Run: headless pygame with SDL's dummy video driver; simulated clock (each Clock.tick advances the game by its frame time, no real sleeping); random seed 0; keys injected as events and as key.get_pressed() state; mouse plan: one left click at the window centre at the start of phase 2, then a move to the lower-right quarter at the start of phase 3.
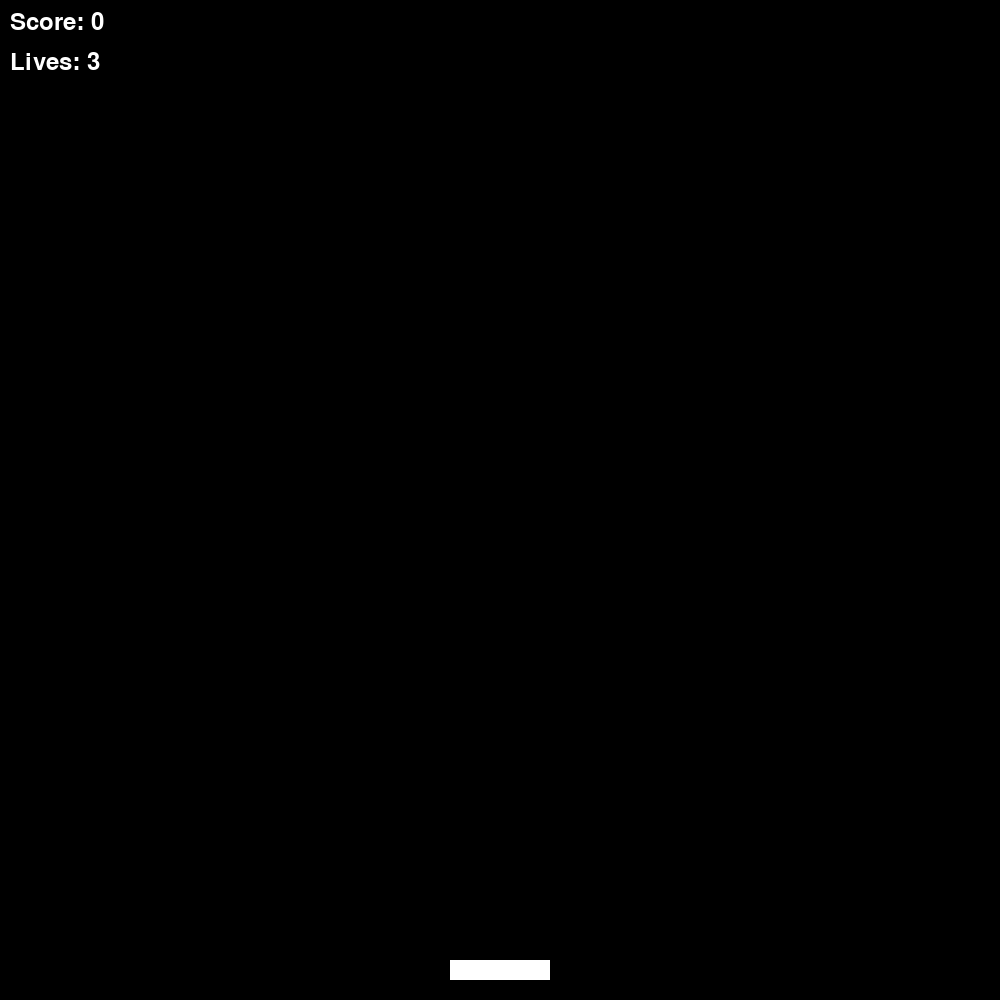
Frame 1 of 1 · flips 1–60 · no input (game ended)

The pygame program that drew these frames:

import pygame
import sys
import random

# initialize constants
SCREEN_WIDTH = 1000
SCREEN_HEIGHT = 1000
CATCHER_WIDTH = 100
CATCHER_HEIGHT = 20
BALL_SIZE = 20
BALL_SPEED_INITIAL = 5
BALL_SPEED_INCREASE = 0.5
BALL_SPAWN_RATE = 2000


class Catcher(pygame.sprite.Sprite):
    def __init__(self, x=SCREEN_WIDTH // 2, y=SCREEN_HEIGHT - 30):
        super().__init__()
        self.surf = pygame.Surface((CATCHER_WIDTH, CATCHER_HEIGHT))
        self.surf.fill((255, 255, 255))
        self.rect = self.surf.get_rect(center=(x, y))

    def update(self, x_change):
        self.rect.move_ip(x_change, 0)
        if self.rect.left < 0:
            self.rect.left = 0
        if self.rect.right > SCREEN_WIDTH:
            self.rect.right = SCREEN_WIDTH


class Ball(pygame.sprite.Sprite):
    def __init__(self, speed):
        super().__init__()
        self.surf = pygame.Surface((BALL_SIZE, BALL_SIZE), pygame.SRCALPHA)
        pygame.draw.circle(self.surf, (255, 0, 0), (BALL_SIZE // 2, BALL_SIZE // 2), BALL_SIZE // 2)
        self.rect = self.surf.get_rect(
            center=(random.randint(BALL_SIZE // 2, SCREEN_WIDTH - BALL_SIZE // 2), 0))
        self.speed = speed

    def update(self):
        self.rect.move_ip(0, self.speed)
        if self.rect.top > SCREEN_HEIGHT:
            self.kill()


class Game:
    def __init__(self):
        pygame.init()
        self.screen = pygame.display.set_mode((SCREEN_WIDTH, SCREEN_HEIGHT))
        self.clock = pygame.time.Clock()
        pygame.font.init()
        self.font = pygame.font.Font(None, 36)
        self.reset_game()

    def reset_game(self):
        self.game_over = False
        self.lives = 3
        self.score = 0
        self.catcher = Catcher()
        self.ball_speed = BALL_SPEED_INITIAL
        self.all_sprites = pygame.sprite.Group()
        self.balls = pygame.sprite.Group()
        self.all_sprites.add(self.catcher)
        pygame.time.set_timer(pygame.USEREVENT + 1, BALL_SPAWN_RATE)

    def run(self):
        running = True
        while running:
            for event in pygame.event.get():
                if event.type == pygame.QUIT:
                    running = False
                elif event.type == pygame.KEYDOWN and event.key == pygame.K_ESCAPE:
                    running = False
                elif self.game_over and event.type == pygame.MOUSEBUTTONDOWN:
                    self.reset_game()
                elif event.type == pygame.USEREVENT + 1:
                    self.spawn_ball()

            x_change = 0
            keys = pygame.key.get_pressed()
            if keys[pygame.K_LEFT]:
                x_change -= 5
            if keys[pygame.K_RIGHT]:
                x_change += 5
            self.catcher.update(x_change)

            for ball in self.balls:
                ball.update()
                if ball.rect.bottom > SCREEN_HEIGHT:
                    self.lives -= 1
                    ball.kill()
                    if self.lives <= 0:
                        self.game_over = True
                        break

            if not self.game_over:
                collisions = pygame.sprite.spritecollide(self.catcher, self.balls, True)
                for ball in collisions:
                    self.score += 1
                    self.ball_speed += BALL_SPEED_INCREASE
                    self.spawn_ball()

            self.screen.fill((0, 0, 0))
            for entity in self.all_sprites:
                self.screen.blit(entity.surf, entity.rect)

            self.display_score()

            if self.game_over:
                self.display_game_over()

            pygame.display.flip()
            self.clock.tick(60)

            return running

    def display_score(self):
        score_surf = self.font.render(f'Score: {self.score}', True, (255, 255, 255))
        self.screen.blit(score_surf, (10, 10))
        lives_surf = self.font.render(f'Lives: {self.lives}', True, (255, 255, 255))
        self.screen.blit(lives_surf, (10, 50))

    def display_game_over(self):
        game_over_surf = self.font.render('Game Over! Click to restart.', True, (255, 255, 255))
        self.screen.blit(game_over_surf, (SCREEN_WIDTH // 2 - game_over_surf.get_width() // 2, SCREEN_HEIGHT // 2 - game_over_surf.get_height() // 2))

    def spawn_ball(self):
        new_ball = Ball(self.ball_speed)
        self.balls.add(new_ball)
        self.all_sprites.add(new_ball)

if __name__ == '__main__':
    game = Game()
    game.run()
    pygame.quit()
